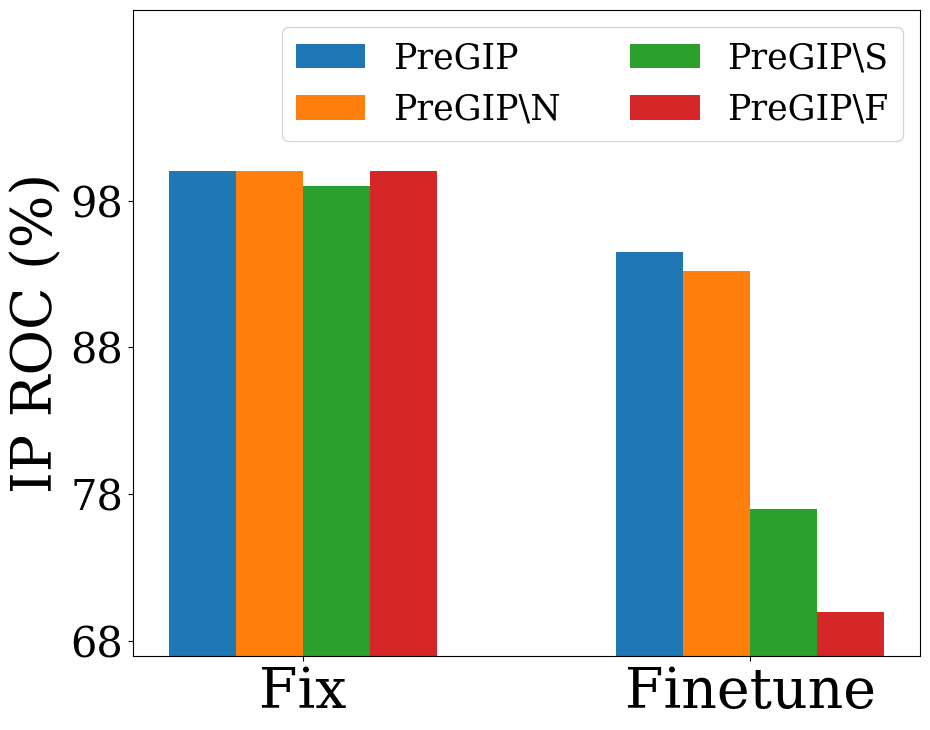
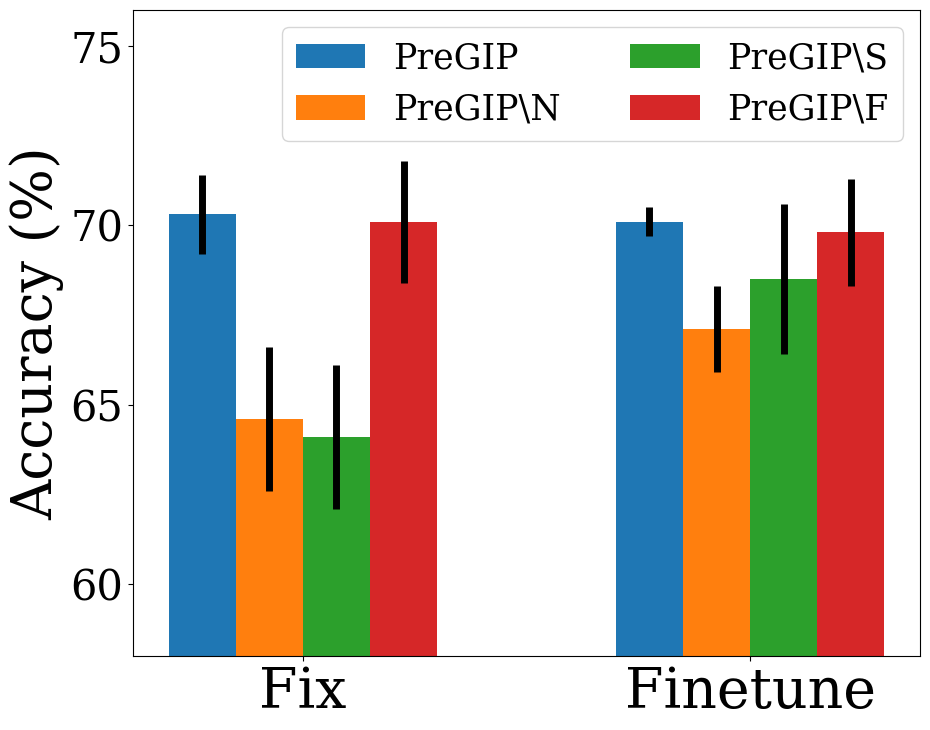

The script that saved these images, in order:
#%%
import matplotlib.pyplot as plt
import numpy as np
import matplotlib
# %%
matplotlib.rcParams.update({'font.size': 30, 'font.family': 'serif'})
labels = ['Fix','Finetune']
width = 0.3       # the width of the bars: can also be len(x) sequence
x =np.arange(len(labels))

GIP = [100,94.5]


GIN_N = [100, 93.2]
GIN_S = [99, 77]

GIN_F = [100, 70]


fig, ax = plt.subplots(figsize=(10,8))

ax.bar(x-3*width/4,GIP,2*width/4,label="PreGIP")
ax.bar(x-1*width/4,GIN_N,2*width/4,label="PreGIP\\N")
ax.bar(x+1*width/4,GIN_S,2*width/4,label="PreGIP\\S")
ax.bar(x+3*width/4,GIN_F,2*width/4,label="PreGIP\\F")

ax.set_xticks([0,1])
ax.set_xticklabels(labels,fontsize=40)
# ax.xticks([],)
plt.yticks([68,78,88,98],fontsize=30)
# plt.set_xticklabels(fontsize=50)
ax.set_ylabel('IP ROC (%)',fontsize=40)
# ax.set_title('Scores by group and gender')
ax.legend(ncol=2,fontsize=25)
plt.ylim(67,111)
plt.tight_layout()
# plt.show()
plt.savefig("abla_IP.pdf")
# %%

labels = ['Fix','Finetune']
width = 0.3       # the width of the bars: can also be len(x) sequence
x =np.arange(len(labels))

GIP = [70.3,70.1]
GIP_err = [1.1,0.4]


GIN_N = [64.6, 67.1]
GIN_N_err = [2,1.2]
GIN_S = [64.1, 68.5]
GIN_S_err = [2,2.1]

GIN_F = [70.1, 69.8]
GIN_F_err = [1.7, 1.5]


fig, ax = plt.subplots(figsize=(10,8))

ax.bar(x-3*width/4,GIP,2*width/4,yerr=GIP_err,error_kw={"elinewidth":5},label="PreGIP")
ax.bar(x-1*width/4,GIN_N,2*width/4,yerr=GIN_N_err,error_kw={"elinewidth":5},label="PreGIP\\N")
ax.bar(x+1*width/4,GIN_S,2*width/4,yerr=GIN_S_err,error_kw={"elinewidth":5},label="PreGIP\\S")
ax.bar(x+3*width/4,GIN_F,2*width/4,yerr=GIN_F_err,error_kw={"elinewidth":5},label="PreGIP\\F")

ax.set_xticks([0,1])
ax.set_xticklabels(labels,fontsize=40)
# ax.xticks([],)
# plt.yticks([68,78,88,98],fontsize=30)
# plt.set_xticklabels(fontsize=50)
ax.set_ylabel('Accuracy (%)',fontsize=40)
# ax.set_title('Scores by group and gender')
ax.legend(ncol=2,fontsize=25)
plt.ylim(58,76)
plt.tight_layout()
# plt.show()
plt.savefig("abla_ACC.pdf")

# %%
